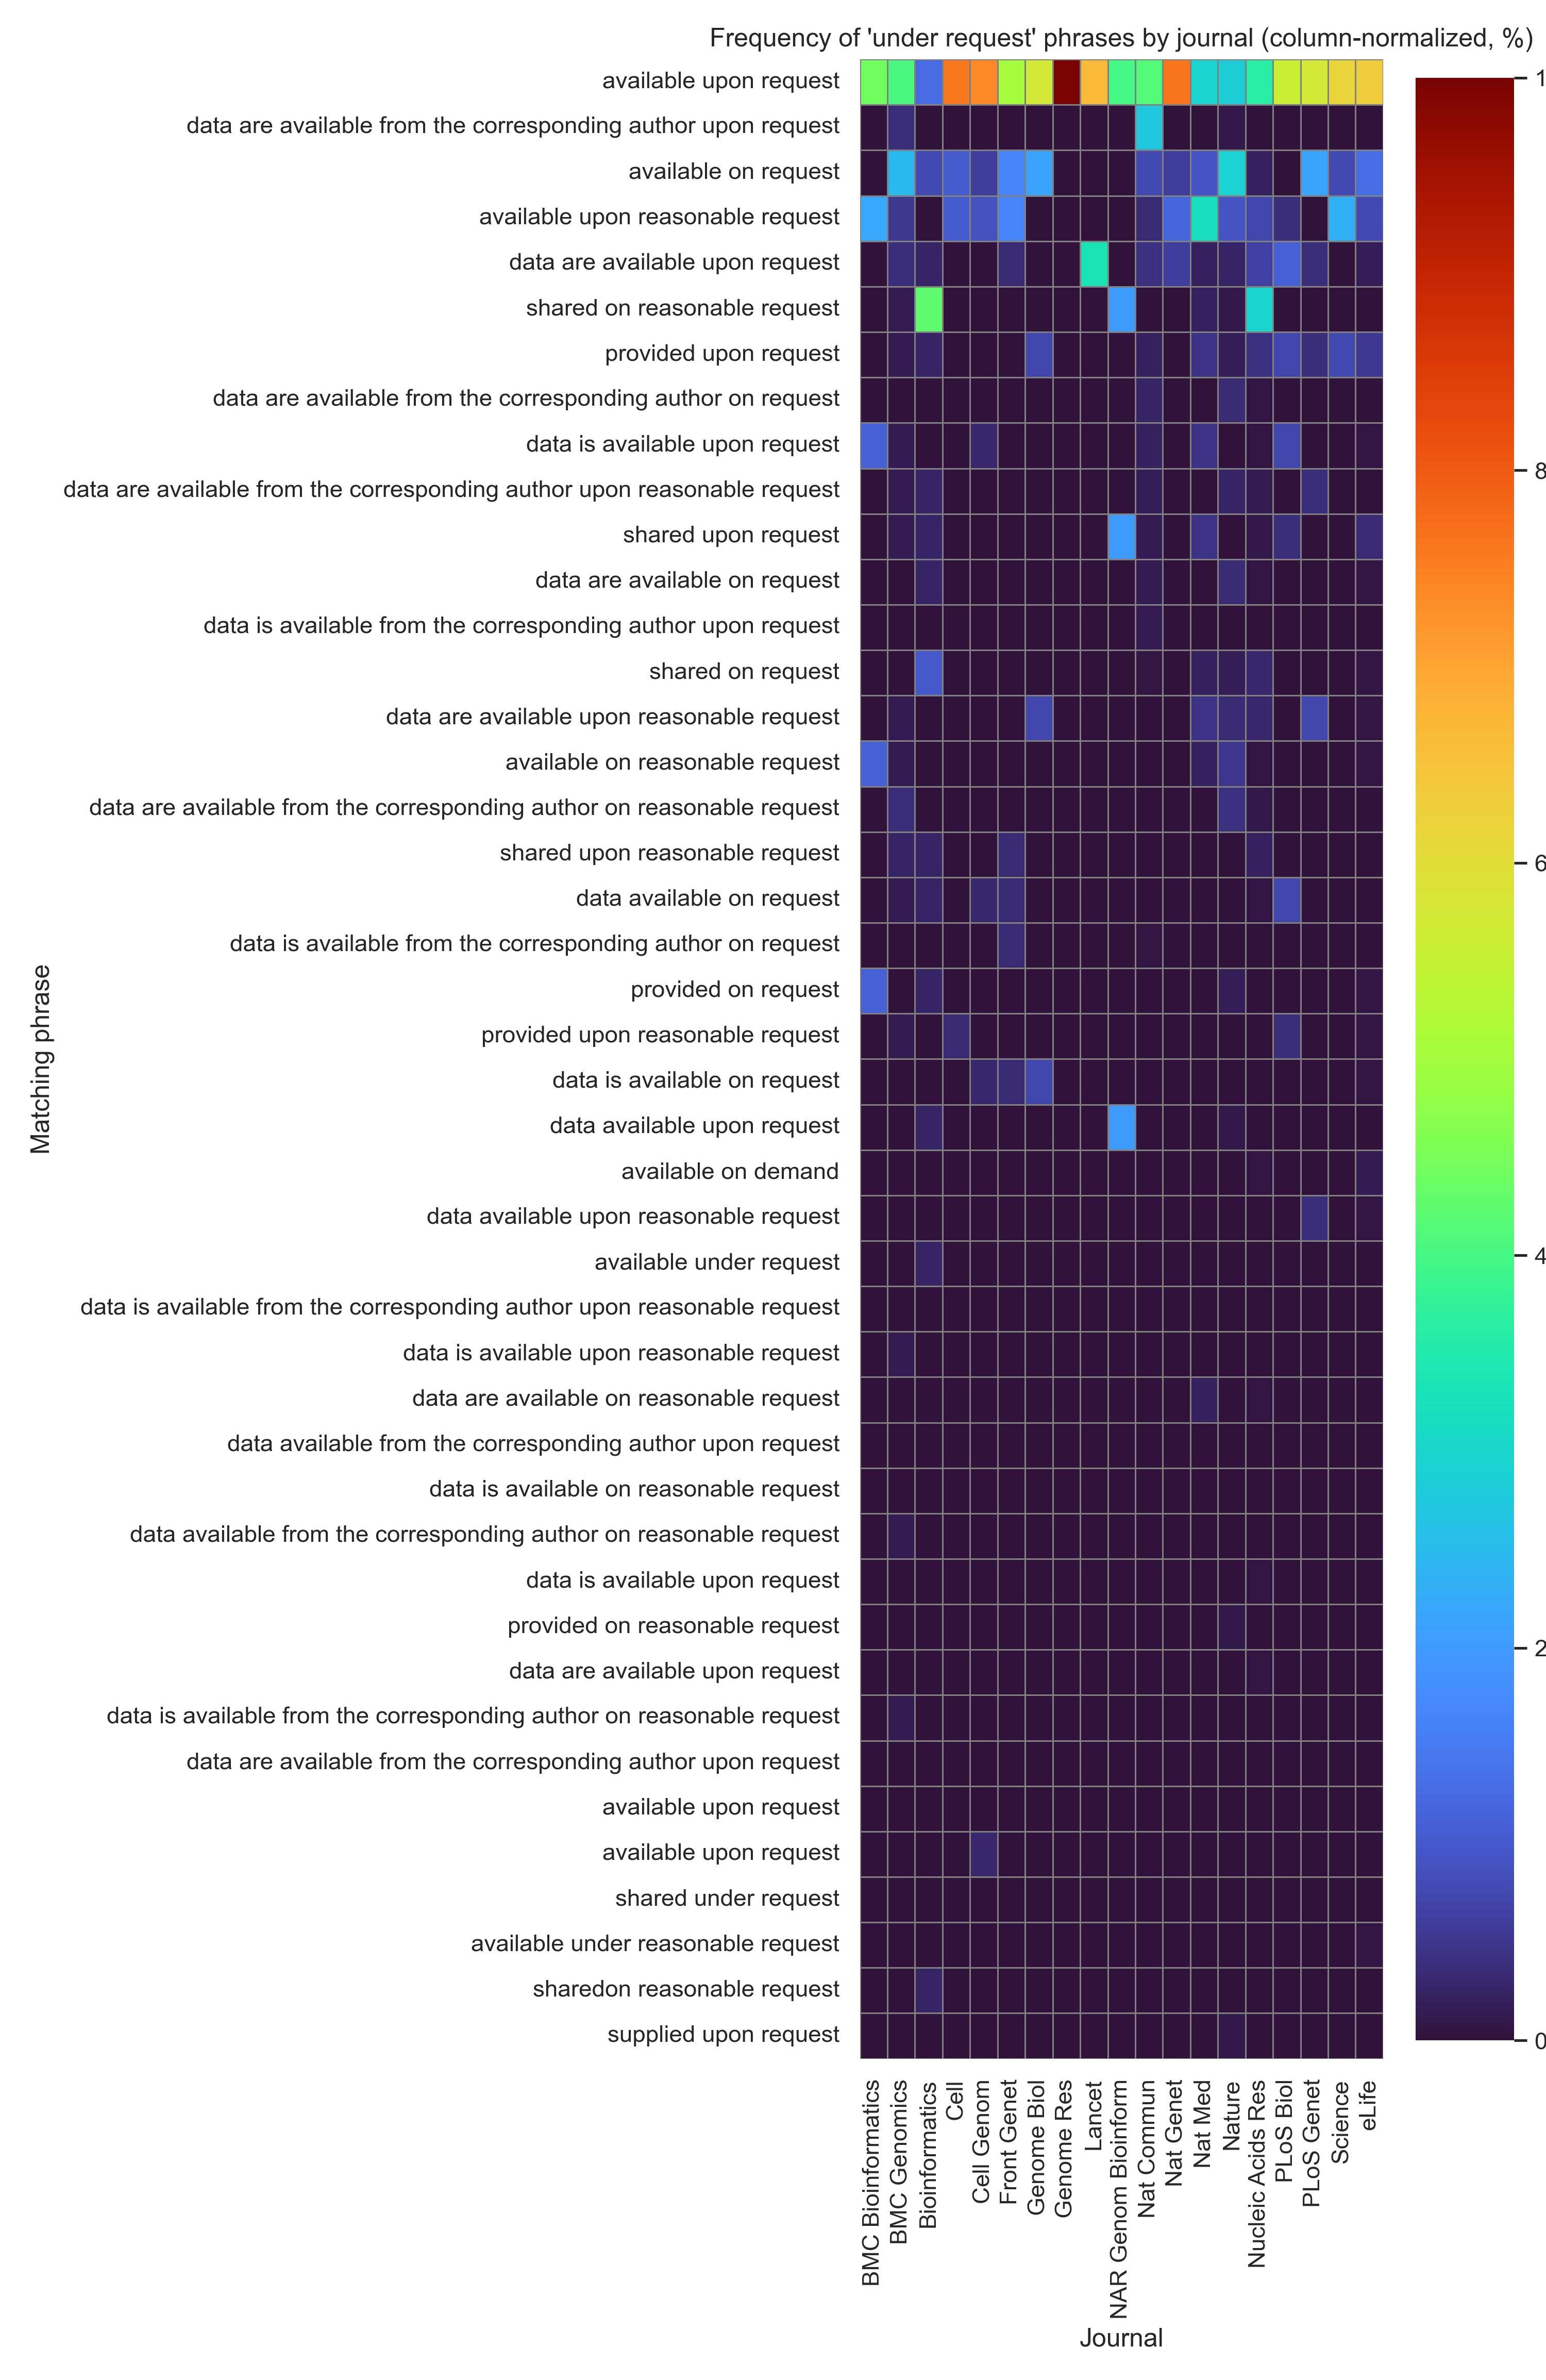

Data behind this chart, as committed beside it:
matching	BMC Bioinformatics	BMC Genomics	Bioinformatics	Cell	Cell Genom	Front Genet	Genome Biol	Genome Res	Lancet	NAR Genom Bioinform	Nat Commun	Nat Genet	Nat Med	Nature	Nucleic Acids Res	PLoS Biol	PLoS Genet	Science	eLife
available upon request	44.44	40.26	12.5	75.86	73.53	50.0	57.14	100.0	66.67	40.0	41.16	76.47	29.55	28.33	36.18	55.56	57.14	61.54	62.91
data are available from the correspondin…	0.0	3.896	0.0	0.0	0.0	0.0	0.0	0.0	0.0	0.0	27.23	0.0	0.0	0.8333	0.0	0.0	0.0	0.0	0.0
available on request	0.0	24.68	7.5	10.34	5.882	16.67	21.43	0.0	0.0	0.0	7.685	5.882	9.091	29.17	2.033	0.0	21.43	7.692	13.15
available upon reasonable request	22.22	5.195	0.0	10.34	8.824	16.67	0.0	0.0	0.0	0.0	3.458	11.76	31.82	9.167	7.317	3.704	0.0	23.08	7.512
data are available upon request	0.0	3.896	2.5	0.0	0.0	3.333	0.0	0.0	33.33	0.0	4.275	5.882	2.273	2.5	6.504	11.11	3.571	0.0	1.878
shared on reasonable request	0.0	1.299	42.5	0.0	0.0	0.0	0.0	0.0	0.0	20.0	0.0	0.0	2.273	0.8333	29.67	0.0	0.0	0.0	0.0
provided upon request	0.0	1.299	2.5	0.0	0.0	0.0	7.143	0.0	0.0	0.0	2.113	0.0	4.545	1.667	4.065	7.407	3.571	7.692	5.164
data are available from the correspondin…	0.0	0.0	0.0	0.0	0.0	0.0	0.0	0.0	0.0	0.0	2.498	0.0	0.0	3.333	0.4065	0.0	0.0	0.0	0.0
data is available upon request	11.11	1.299	0.0	0.0	2.941	0.0	0.0	0.0	0.0	0.0	2.017	0.0	4.545	0.0	0.4065	7.407	0.0	0.0	0.4695
data are available from the correspondin…	0.0	1.299	2.5	0.0	0.0	0.0	0.0	0.0	0.0	0.0	1.777	0.0	0.0	2.5	1.22	0.0	3.571	0.0	0.0
shared upon request	0.0	1.299	2.5	0.0	0.0	0.0	0.0	0.0	0.0	20.0	1.441	0.0	4.545	0.0	0.813	3.704	0.0	0.0	3.286
data are available on request	0.0	0.0	2.5	0.0	0.0	0.0	0.0	0.0	0.0	0.0	1.201	0.0	0.0	3.333	0.4065	0.0	0.0	0.0	0.4695
data is available from the corresponding…	0.0	0.0	0.0	0.0	0.0	0.0	0.0	0.0	0.0	0.0	1.441	0.0	0.0	0.0	0.0	0.0	0.0	0.0	0.0
shared on request	0.0	0.0	10.0	0.0	0.0	0.0	0.0	0.0	0.0	0.0	0.4803	0.0	2.273	1.667	2.846	0.0	0.0	0.0	0.4695
data are available upon reasonable reque…	0.0	1.299	0.0	0.0	0.0	0.0	7.143	0.0	0.0	0.0	0.2882	0.0	4.545	3.333	2.846	0.0	7.143	0.0	0.4695
available on reasonable request	11.11	1.299	0.0	0.0	0.0	0.0	0.0	0.0	0.0	0.0	0.3842	0.0	2.273	5.0	0.4065	0.0	0.0	0.0	0.4695
data are available from the correspondin…	0.0	3.896	0.0	0.0	0.0	0.0	0.0	0.0	0.0	0.0	0.1921	0.0	0.0	4.167	0.813	0.0	0.0	0.0	0.0
shared upon reasonable request	0.0	2.597	2.5	0.0	0.0	3.333	0.0	0.0	0.0	0.0	0.1921	0.0	0.0	0.0	2.033	0.0	0.0	0.0	0.0
data available on request	0.0	1.299	2.5	0.0	2.941	3.333	0.0	0.0	0.0	0.0	0.1921	0.0	0.0	0.0	0.4065	7.407	0.0	0.0	0.0
data is available from the corresponding…	0.0	0.0	0.0	0.0	0.0	3.333	0.0	0.0	0.0	0.0	0.4323	0.0	0.0	0.0	0.0	0.0	0.0	0.0	0.0
provided on request	11.11	0.0	2.5	0.0	0.0	0.0	0.0	0.0	0.0	0.0	0.1921	0.0	0.0	1.667	0.0	0.0	0.0	0.0	0.4695
provided upon reasonable request	0.0	1.299	0.0	3.448	0.0	0.0	0.0	0.0	0.0	0.0	0.1921	0.0	0.0	0.0	0.0	3.704	0.0	0.0	0.4695
data is available on request	0.0	0.0	0.0	0.0	2.941	3.333	7.143	0.0	0.0	0.0	0.1921	0.0	0.0	0.0	0.0	0.0	0.0	0.0	0.4695
data available upon request	0.0	0.0	2.5	0.0	0.0	0.0	0.0	0.0	0.0	20.0	0.1921	0.0	0.0	0.8333	0.0	0.0	0.0	0.0	0.0
available on demand	0.0	0.0	0.0	0.0	0.0	0.0	0.0	0.0	0.0	0.0	0.1441	0.0	0.0	0.0	0.4065	0.0	0.0	0.0	1.408
data available upon reasonable request	0.0	0.0	0.0	0.0	0.0	0.0	0.0	0.0	0.0	0.0	0.04803	0.0	0.0	0.0	0.0	0.0	3.571	0.0	0.4695
available under request	0.0	0.0	2.5	0.0	0.0	0.0	0.0	0.0	0.0	0.0	0.09606	0.0	0.0	0.0	0.0	0.0	0.0	0.0	0.0
data is available from the corresponding…	0.0	0.0	0.0	0.0	0.0	0.0	0.0	0.0	0.0	0.0	0.09606	0.0	0.0	0.0	0.0	0.0	0.0	0.0	0.0
data is available upon reasonable reques…	0.0	1.299	0.0	0.0	0.0	0.0	0.0	0.0	0.0	0.0	0.04803	0.0	0.0	0.0	0.0	0.0	0.0	0.0	0.0
data are available on reasonable request	0.0	0.0	0.0	0.0	0.0	0.0	0.0	0.0	0.0	0.0	0.0	0.0	2.273	0.0	0.4065	0.0	0.0	0.0	0.0
data available from the corresponding au…	0.0	0.0	0.0	0.0	0.0	0.0	0.0	0.0	0.0	0.0	0.09606	0.0	0.0	0.0	0.0	0.0	0.0	0.0	0.0
data is available on reasonable request	0.0	0.0	0.0	0.0	0.0	0.0	0.0	0.0	0.0	0.0	0.09606	0.0	0.0	0.0	0.0	0.0	0.0	0.0	0.0
data available from the corresponding au…	0.0	1.299	0.0	0.0	0.0	0.0	0.0	0.0	0.0	0.0	0.0	0.0	0.0	0.0	0.0	0.0	0.0	0.0	0.0
data is available upon?request	0.0	0.0	0.0	0.0	0.0	0.0	0.0	0.0	0.0	0.0	0.0	0.0	0.0	0.0	0.4065	0.0	0.0	0.0	0.0
provided on reasonable request	0.0	0.0	0.0	0.0	0.0	0.0	0.0	0.0	0.0	0.0	0.0	0.0	0.0	0.8333	0.0	0.0	0.0	0.0	0.0
data are available upon?request	0.0	0.0	0.0	0.0	0.0	0.0	0.0	0.0	0.0	0.0	0.0	0.0	0.0	0.0	0.4065	0.0	0.0	0.0	0.0
data is available from the corresponding…	0.0	1.299	0.0	0.0	0.0	0.0	0.0	0.0	0.0	0.0	0.0	0.0	0.0	0.0	0.0	0.0	0.0	0.0	0.0
data are available from the correspondin…	0.0	0.0	0.0	0.0	0.0	0.0	0.0	0.0	0.0	0.0	0.04803	0.0	0.0	0.0	0.0	0.0	0.0	0.0	0.0
available?upon request	0.0	0.0	0.0	0.0	0.0	0.0	0.0	0.0	0.0	0.0	0.04803	0.0	0.0	0.0	0.0	0.0	0.0	0.0	0.0
available upon?request	0.0	0.0	0.0	0.0	2.941	0.0	0.0	0.0	0.0	0.0	0.0	0.0	0.0	0.0	0.0	0.0	0.0	0.0	0.0
shared under request	0.0	0.0	0.0	0.0	0.0	0.0	0.0	0.0	0.0	0.0	0.04803	0.0	0.0	0.0	0.0	0.0	0.0	0.0	0.0
available under reasonable request	0.0	0.0	0.0	0.0	0.0	0.0	0.0	0.0	0.0	0.0	0.0	0.0	0.0	0.0	0.0	0.0	0.0	0.0	0.4695
sharedon reasonable request	0.0	0.0	2.5	0.0	0.0	0.0	0.0	0.0	0.0	0.0	0.0	0.0	0.0	0.0	0.0	0.0	0.0	0.0	0.0
supplied upon request	0.0	0.0	0.0	0.0	0.0	0.0	0.0	0.0	0.0	0.0	0.0	0.0	0.0	0.8333	0.0	0.0	0.0	0.0	0.0
